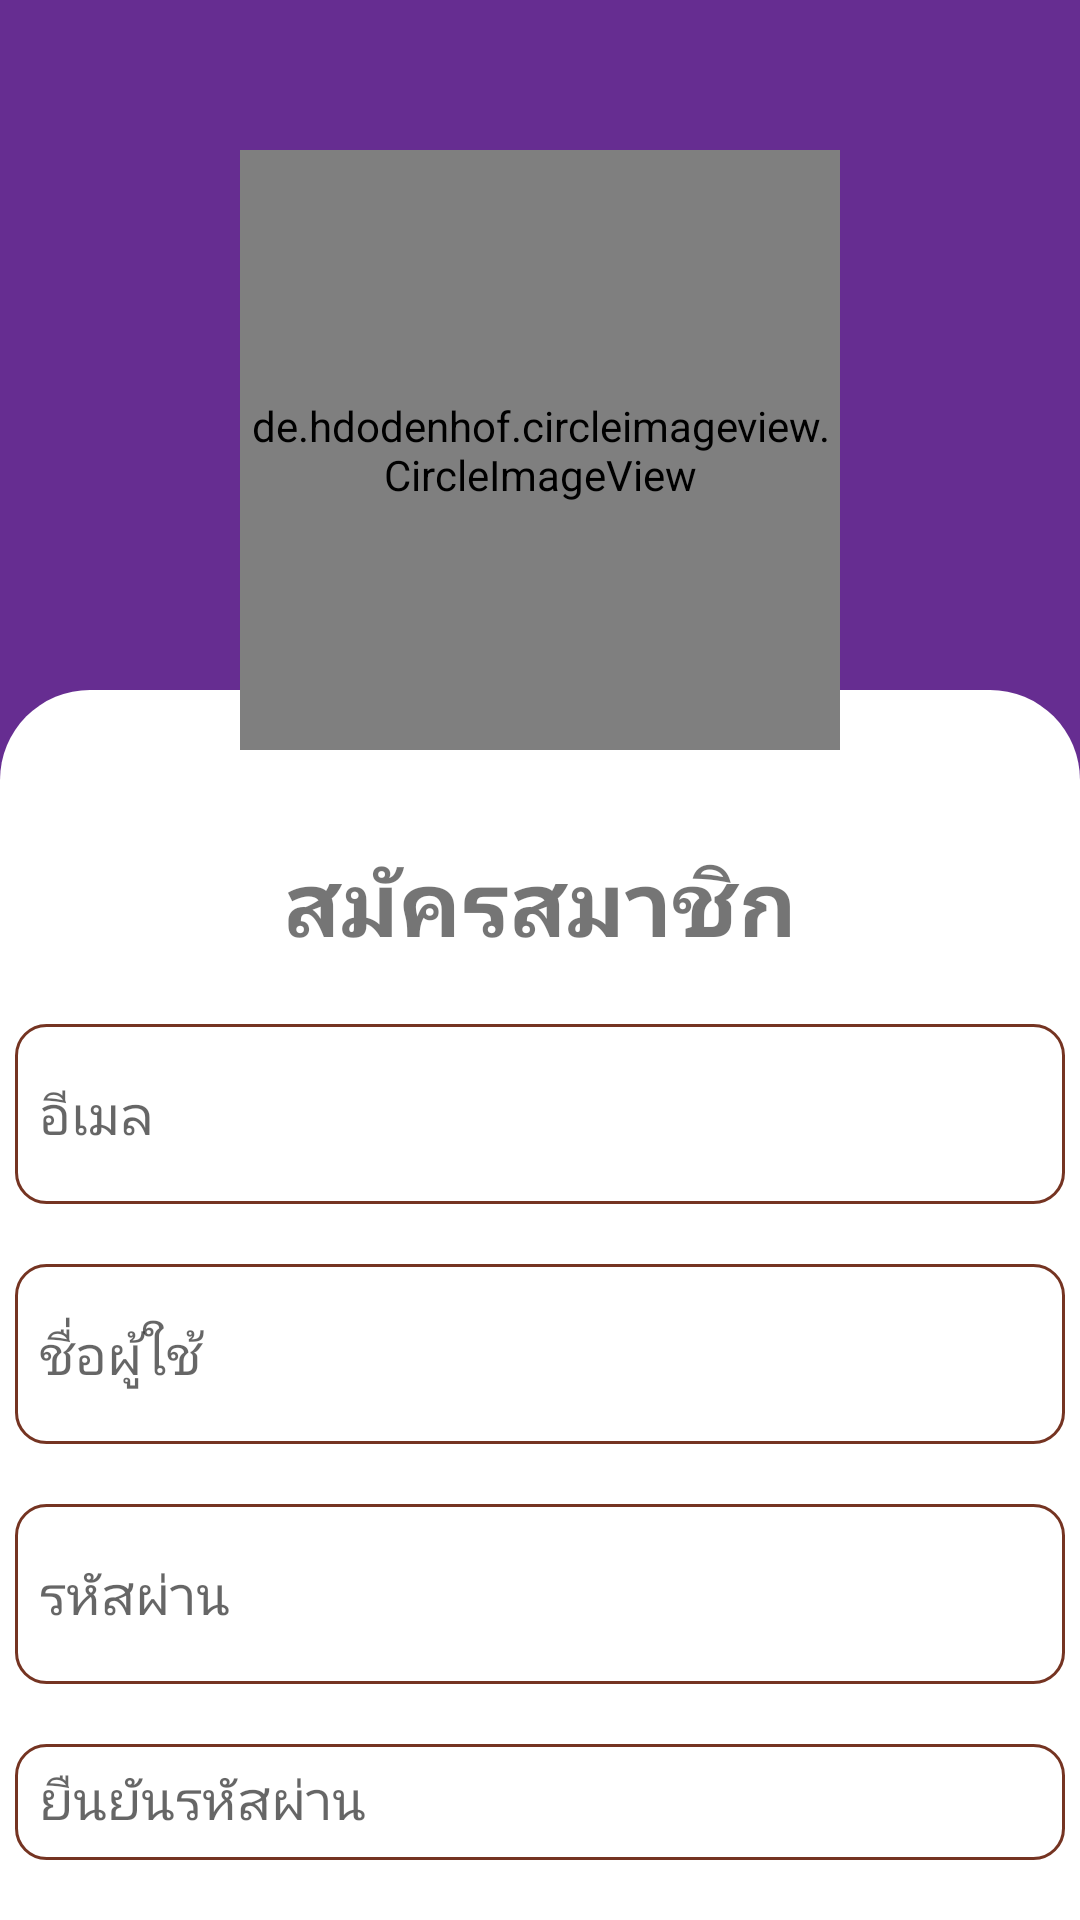

Produce the Android XML layout that renders to this screen, including the resource entries it uses.
<!-- AndroidManifest.xml: application theme Theme.Museum4Life -->
<!-- res/layout/activity_register.xml -->
<?xml version="1.0" encoding="utf-8"?>
<RelativeLayout xmlns:android="http://schemas.android.com/apk/res/android"
    xmlns:app="http://schemas.android.com/apk/res-auto"
    xmlns:tools="http://schemas.android.com/tools"
    android:layout_width="match_parent"
    android:layout_height="match_parent"
    tools:context=".RegisterActivity"
    android:background="@color/museum">

    <RelativeLayout
        android:layout_width="match_parent"
        android:layout_height="match_parent"
        android:background="@drawable/foreground_white3">

        <ImageButton
            android:id="@+id/back_btn"
            android:layout_width="30dp"
            android:layout_height="30dp"
            android:layout_marginTop="15dp"
            android:background="@color/museum"
            android:scaleType="fitCenter"
            android:src="@drawable/new_back" />


    <de.hdodenhof.circleimageview.CircleImageView
        android:id="@+id/profile_pic"
        android:layout_width="200dp"
        android:layout_height="200dp"
        android:layout_centerHorizontal="true"
        android:layout_marginTop="50dp"
        android:layout_marginBottom="20dp"
        android:src="@drawable/register_profile" />






    <TextView
        android:id="@+id/register_text"
        android:layout_width="wrap_content"
        android:layout_height="wrap_content"
        android:layout_below="@+id/profile_pic"
        android:layout_centerHorizontal="true"
        android:layout_marginTop="10dp"
        android:layout_marginBottom="20dp"
        android:text="สมัครสมาชิก"
        android:textSize="30dp"
        android:textStyle="bold" />

    <EditText
        android:id="@+id/register_email"
        android:layout_width="350dp"
        android:layout_height="60dp"
        android:background="@drawable/custom_input"
        android:layout_below="@+id/register_text"
        android:layout_marginBottom="20dp"
        android:padding="8dp"
        android:layout_centerHorizontal="true"
        android:hint="อีเมล" />

    <EditText
        android:id="@+id/register_username"
        android:background="@drawable/custom_input"
        android:layout_centerHorizontal="true"
        android:layout_below="@+id/register_email"
        android:layout_marginBottom="20dp"
        android:layout_width="350dp"
        android:padding="8dp"
        android:layout_height="60dp"
        android:hint="ชื่อผู้ใช้" />

    <EditText
        android:id="@+id/register_password"
        android:hint="รหัสผ่าน"
        android:layout_centerHorizontal="true"
        android:background="@drawable/custom_input"
        android:inputType="textPassword"
        android:layout_marginBottom="20dp"
        android:layout_below="@+id/register_username"
        android:layout_width="350dp"
        android:padding="8dp"
        android:layout_height="60dp"
        />

    <EditText
        android:id="@+id/register_confirm"
        android:hint="ยืนยันรหัสผ่าน"
        android:layout_centerHorizontal="true"
        android:background="@drawable/custom_input"
        android:inputType="textPassword"
        android:layout_marginBottom="20dp"
        android:layout_below="@+id/register_password"
        android:layout_width="350dp"
        android:padding="8dp"
        android:layout_height="60dp"
        />

    <Button
        android:id="@+id/register"
        android:layout_width="250dp"
        android:layout_height="70dp"
        android:layout_centerHorizontal="true"
        android:layout_below="@+id/register_confirm"
        android:layout_marginBottom="20dp"
        android:text="ยืนยัน"
        android:textSize="18dp"
        android:backgroundTint="@color/museum"/>

    </RelativeLayout>

</RelativeLayout>
<!-- resources referenced by this layout -->
<resources>
  <color name="museum">#662D91</color>
  <!-- drawable custom_input (drawable) -->
  <?xml version="1.0" encoding="utf-8"?>
  <selector xmlns:android="http://schemas.android.com/apk/res/android">
      <item android:state_enabled="true" android:state_focused="true">
  
          <shape android:shape="rectangle">
              <solid android:color="@color/white"/>
              <corners android:radius="10dp"/>
              <stroke android:color="@color/bg_edittext" android:width="1dp"/>
          </shape>
  
  
      </item>
  
      <item android:state_enabled="true">
          <shape android:shape="rectangle">
              <solid android:color="@color/white"/>
              <corners android:radius="10dp"/>
              <stroke android:color="@color/bg_edittext" android:width="1dp"/>
  
          </shape>
      </item>
  </selector>
  <!-- drawable foreground_white3 (drawable) -->
  <?xml version="1.0" encoding="utf-8"?>
  <layer-list xmlns:android="http://schemas.android.com/apk/res/android">
      <item>
          <shape android:shape="rectangle" />
      </item>
  
      <item
          android:top="690px">
          <shape android:shape="rectangle">
              <solid android:color="@color/white"/>
              <corners android:topLeftRadius="30dp"
                  android:topRightRadius="30dp"/>
  
  
          </shape>
      </item>
  </layer-list>
  <!-- drawable register_profile: png bitmap (drawable-v24, 14973 bytes) -->
  <style name="Theme.Museum4Life" parent="Theme.MaterialComponents.DayNight.NoActionBar">
          
          <item name="colorPrimary">@color/purple_500</item>
          <item name="colorPrimaryVariant">@color/purple_700</item>
          <item name="colorOnPrimary">@color/white</item>
          
          <item name="colorSecondary">@color/teal_200</item>
          <item name="colorSecondaryVariant">@color/teal_700</item>
          <item name="colorOnSecondary">@color/black</item>
          
          <item name="android:statusBarColor" tools:targetApi="l">?attr/colorPrimaryVariant</item>
          
      </style>
  <color name="white">#FFFFFFFF</color>
  <color name="bg_edittext">#753422</color>
  <color name="purple_500">#FF6200EE</color>
  <color name="purple_700">#FF3700B3</color>
  <color name="teal_200">#FF03DAC5</color>
  <color name="teal_700">#FF018786</color>
  <color name="black">#FF000000</color>
</resources>
